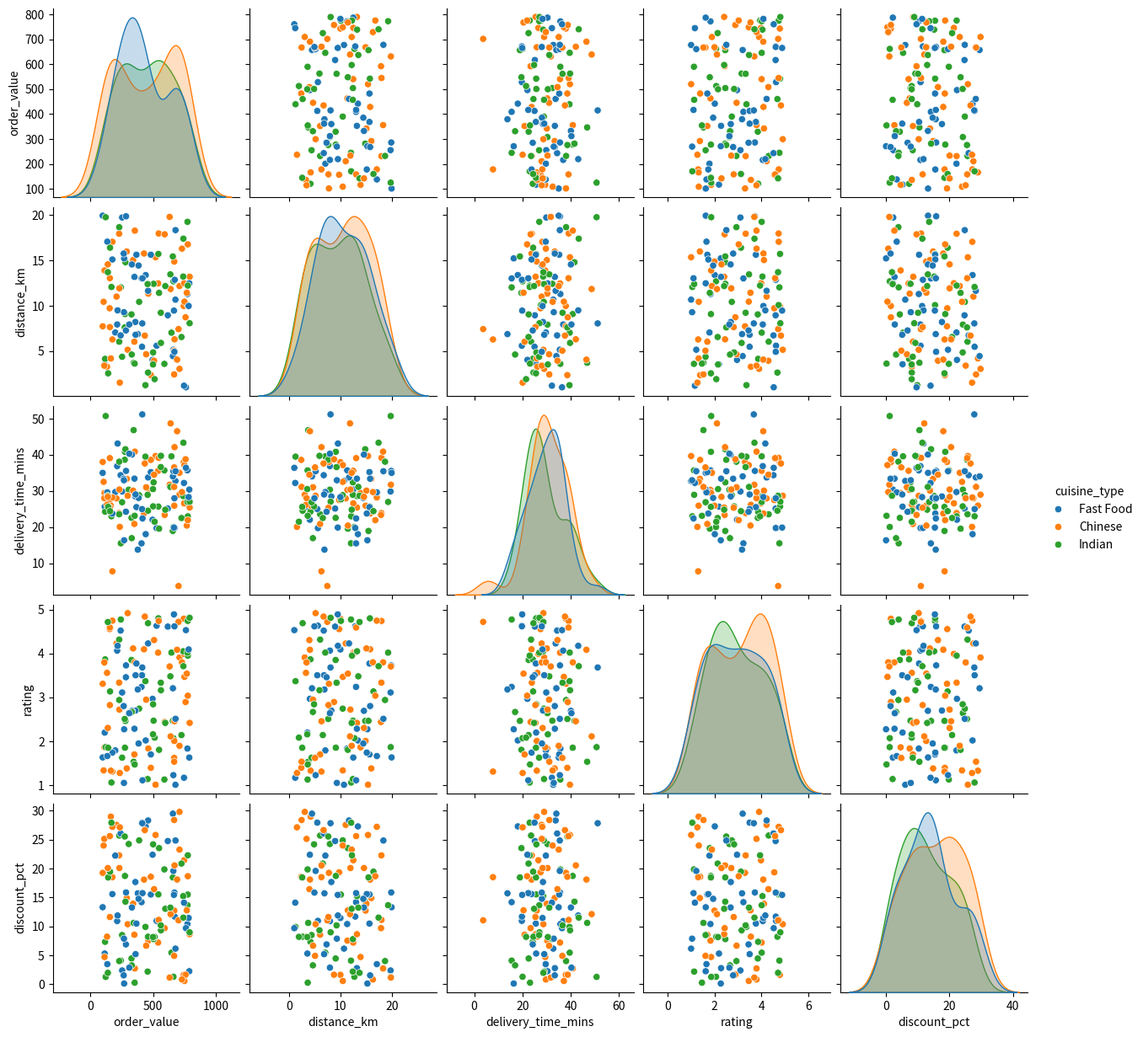
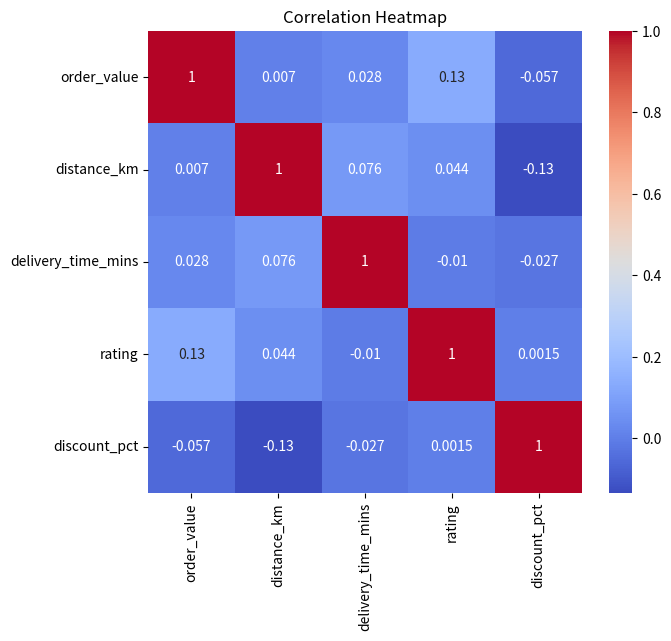

Write Python code to recreate these figures, in order.
"""
Section D - AI-Augmented Learning
STEP 1: BUILD WITH AI - Original code as generated by the AI tool.

PROMPT GIVEN TO THE AI TOOL:
"Write a Python program that generates a synthetic food delivery dataset with
at least 5 numeric columns and one categorical column (cuisine_type) using
NumPy, loaded into a Pandas DataFrame. Then produce a Seaborn pairplot of all
numeric columns, coloured by the categorical column, and save it as a PNG
file. Also compute the Pearson correlation matrix and display it as a Seaborn
heatmap with annotated cell values and a diverging colour palette, exported
as a separate PNG file at DPI 200 with a descriptive filename."
"""
import numpy as np
import pandas as pd
import seaborn as sns
import matplotlib.pyplot as plt

np.random.seed(5)
n = 150

# Generate a synthetic food delivery dataset
df = pd.DataFrame({
    'order_value': np.random.uniform(100, 800, n),
    'distance_km': np.random.uniform(1, 20, n),
    'delivery_time_mins': np.random.normal(30, 8, n),
    'rating': np.random.uniform(1, 5, n),
    'discount_pct': np.random.uniform(0, 30, n),
    # Simulate some missing/unknown cuisine entries in the real world
    'cuisine_type': np.random.choice(
        ['Fast Food', 'Indian', 'Chinese', None], n, p=[0.3, 0.3, 0.3, 0.1]
    ),
})

# Pairplot coloured by cuisine_type
pairplot = sns.pairplot(df, hue='cuisine_type')
pairplot.savefig('ai_pairplot_output.png')

# Correlation heatmap
numeric_df = df.select_dtypes(include='number')
corr = numeric_df.corr()

plt.figure(figsize=(7, 6))
sns.heatmap(corr, annot=True, cmap='coolwarm')
plt.title('Correlation Heatmap')
plt.savefig('ai_correlation_heatmap.png', dpi=200)

print("Done - pairplot and heatmap saved.")
